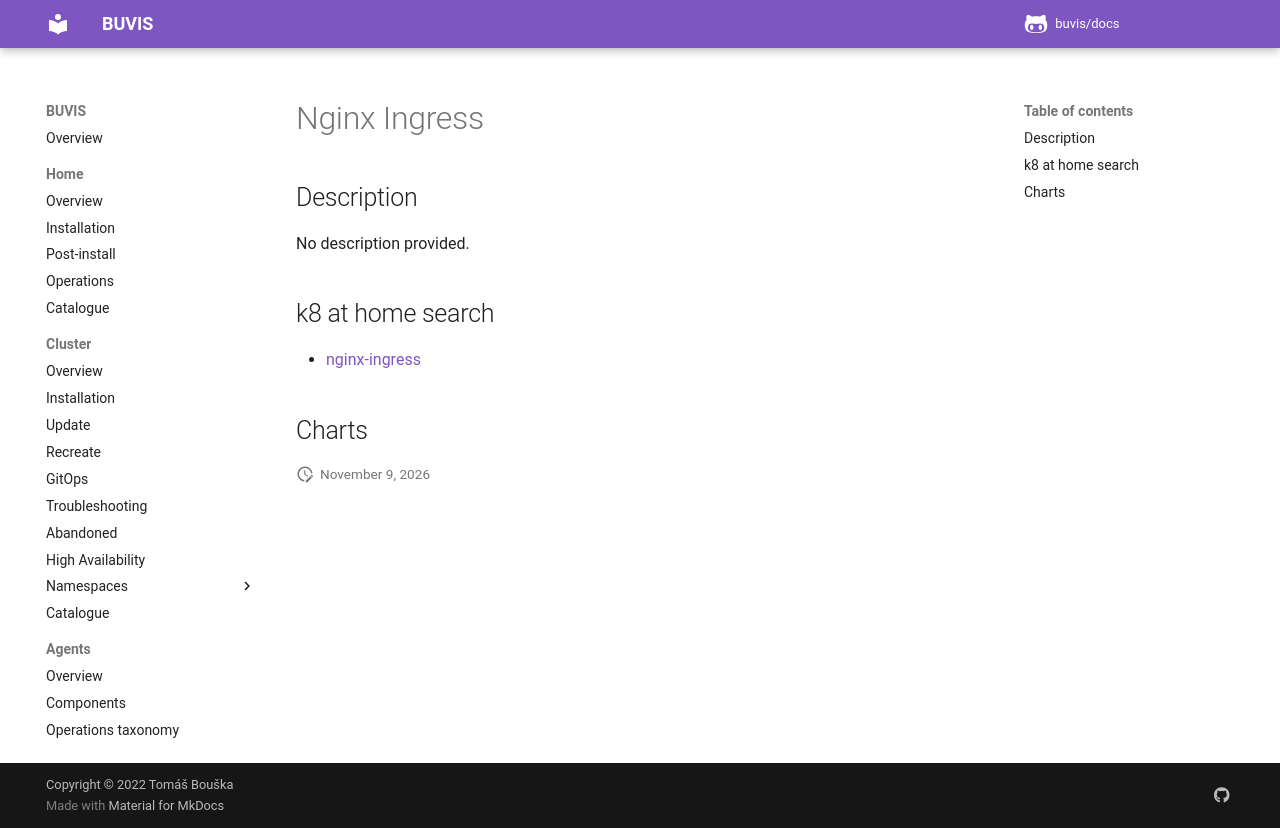

repository: buvis/docs · page: cluster/catalogue/nginx-ingress/index.html · generator: mkdocs

# Nginx Ingress

## Description

No description provided.

## k8 at home search

- [nginx-ingress](https://nanne.dev/k8s-at-home-search/#/nginx-ingress)

## Charts
